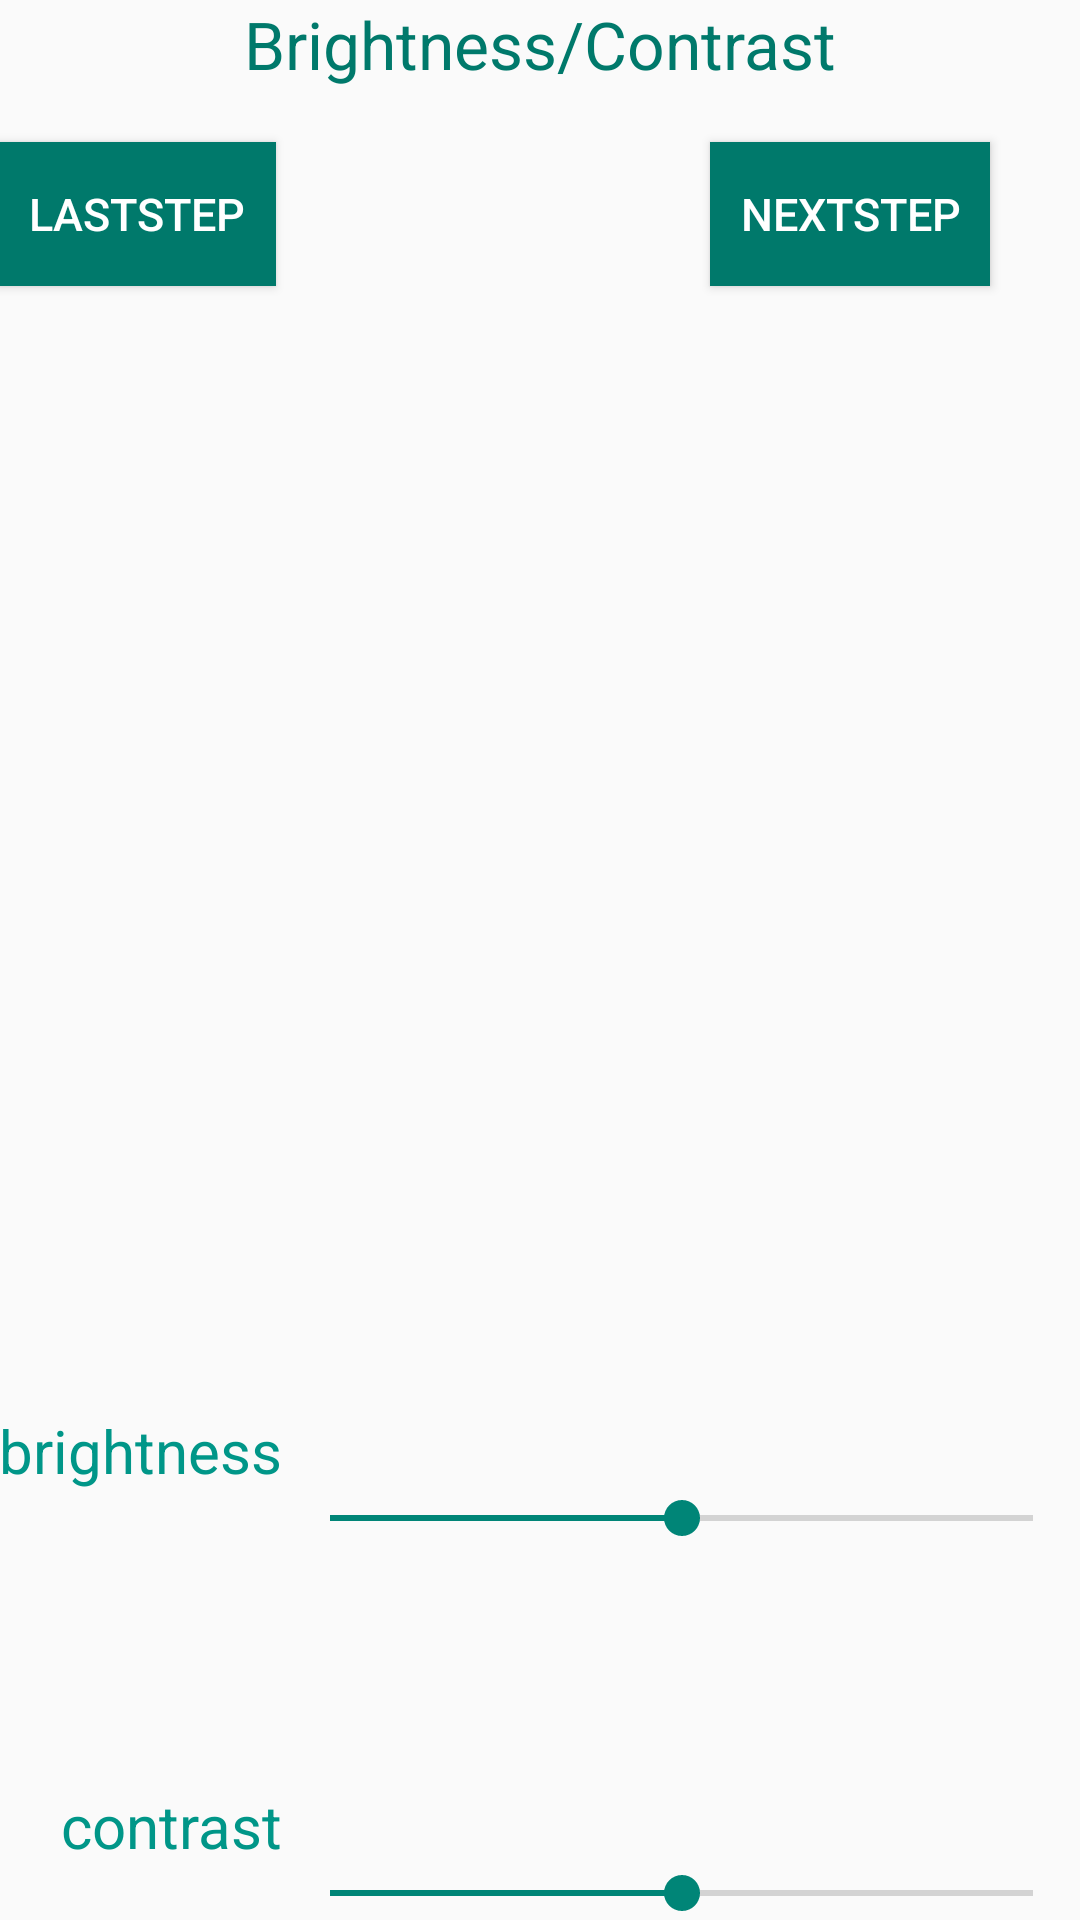

Produce the Android XML layout that renders to this screen, including the resource entries it uses.
<!-- AndroidManifest.xml: application theme AppTheme -->
<!-- res/layout/activity_photo_edit.xml -->
<RelativeLayout xmlns:android="http://schemas.android.com/apk/res/android"
    xmlns:tools="http://schemas.android.com/tools" android:layout_width="match_parent"
    android:layout_height="match_parent" android:paddingLeft="@dimen/activity_horizontal_margin"
    android:paddingRight="@dimen/activity_horizontal_margin"
    android:paddingTop="@dimen/activity_vertical_margin"
    android:paddingBottom="@dimen/activity_vertical_margin"
    tools:context="com.parse.starter.PhotoEdit">

    <TextView
        android:layout_width="wrap_content"
        android:layout_height="wrap_content"
        android:text="Brightness/Contrast"
        android:id="@+id/textView8"
        android:textSize="22dp"
        android:layout_alignParentTop="true"
        android:layout_centerHorizontal="true"
        android:textColor="#00796B"
        android:paddingLeft="10dp"
        android:paddingRight="10dp"
        />

    <ImageView
        android:layout_width="wrap_content"
        android:layout_height="wrap_content"
        android:id="@+id/editPhoto"
        android:minWidth="300dp"
        android:minHeight="300dp"
        android:maxHeight="300dp"
        android:maxWidth="300dp"
        android:layout_centerVertical="true"
        android:layout_centerHorizontal="true" />

    <Button
        style="?android:attr/buttonStyleSmall"
        android:layout_width="wrap_content"
        android:layout_height="wrap_content"
        android:text="laststep"
        android:id="@+id/laststep"
        android:background="#00796B"
        android:textColor="#ffffff"
        android:paddingLeft="10dp"
        android:paddingRight="10dp"
        android:textSize="15dp"
        android:layout_alignTop="@+id/nextstep"
        android:layout_alignParentLeft="true"
        android:layout_alignParentStart="true" />

    <Button
        style="?android:attr/buttonStyleSmall"
        android:layout_width="wrap_content"
        android:layout_height="wrap_content"
        android:text="nextstep"
        android:id="@+id/nextstep"
        android:background="#00796B"
        android:textColor="#ffffff"
        android:paddingLeft="10dp"
        android:paddingRight="10dp"
        android:textSize="15dp"
        android:layout_below="@+id/textView8"
        android:layout_alignRight="@+id/editPhoto"
        android:layout_alignEnd="@+id/editPhoto"
        android:layout_marginTop="18dp" />

    <SeekBar
        android:layout_width="wrap_content"
        android:layout_height="wrap_content"
        android:id="@+id/brightness"
        android:indeterminate="false"
        android:max="200"
        android:progress="100"
        android:layout_below="@+id/textView10"
        android:layout_alignParentRight="true"
        android:layout_alignParentEnd="true"
        android:layout_toRightOf="@+id/textView10"
        android:layout_toEndOf="@+id/textView10" />

    <SeekBar
        android:layout_width="wrap_content"
        android:layout_height="wrap_content"
        android:id="@+id/contrast"
        android:layout_alignParentBottom="true"
        android:layout_alignRight="@+id/brightness"
        android:layout_alignEnd="@+id/brightness"
        android:layout_alignLeft="@+id/brightness"
        android:layout_alignStart="@+id/brightness"
        android:indeterminate="false"
        android:max="10"
        android:progress="5"/>

    <TextView
        android:layout_width="wrap_content"
        android:layout_height="wrap_content"
        android:text="brightness"
        android:textColor="@color/primaryColor"
        android:textSize="20dp"
        android:id="@+id/textView10"
        android:layout_below="@+id/editPhoto"
        android:layout_alignParentLeft="true"
        android:layout_alignParentStart="true" />

    <TextView
        android:layout_width="wrap_content"
        android:layout_height="wrap_content"
        android:text="contrast"
        android:id="@+id/textView11"
        android:textColor="@color/primaryColor"
        android:textSize="20dp"
        android:layout_above="@+id/contrast"
        android:layout_alignRight="@+id/textView10"
        android:layout_alignEnd="@+id/textView10" />

</RelativeLayout>
<!-- resources referenced by this layout -->
<resources>
  <color name="primaryColor">#009688</color>
  <style name="AppTheme" parent="AppTheme.base">
          
      </style>
  <style name="AppTheme.base" parent="Theme.AppCompat.Light.NoActionBar">
          <item name="colorPrimary">@color/primaryColor</item>
          <item name="colorPrimaryDark">@color/primaryColorDark</item>
      </style>
  <color name="primaryColorDark">#00796B</color>
</resources>
